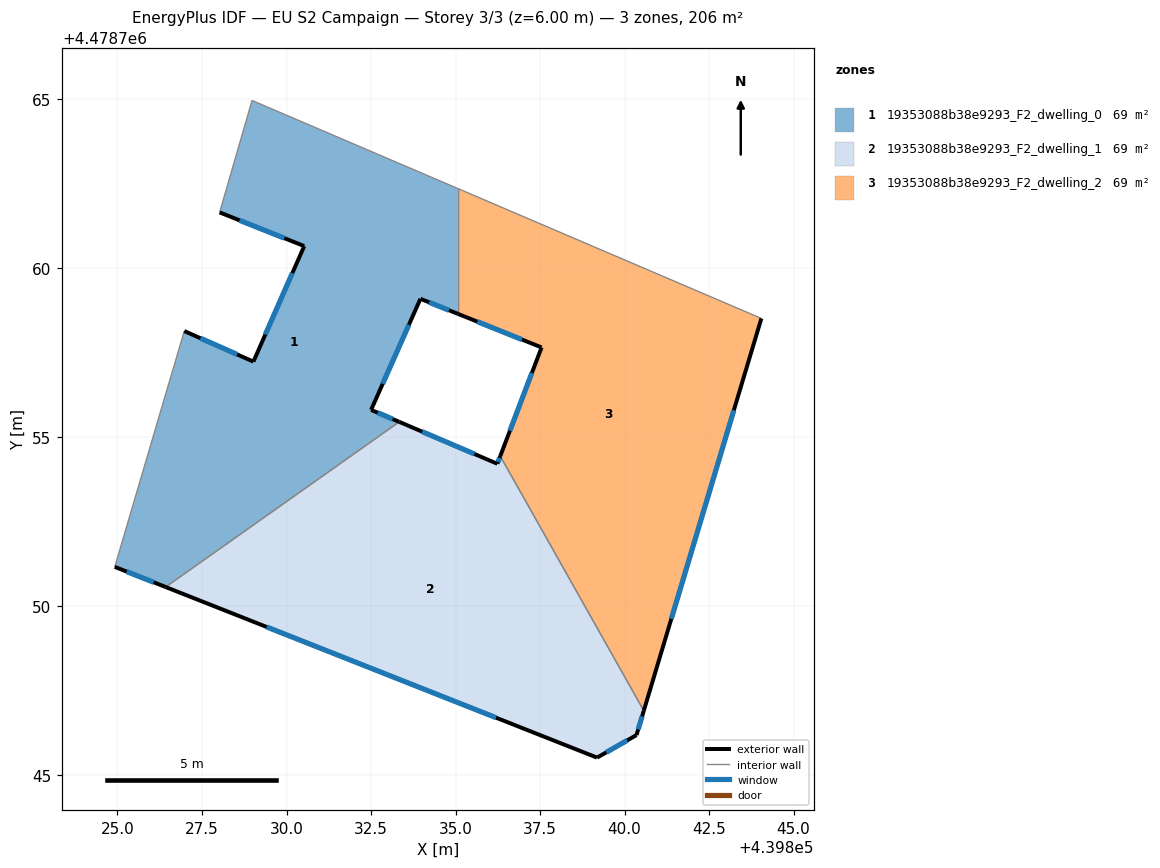
=== STOREY PLAN SPEC (per zone: floor XY polygon, exterior-wall plan segments, windows/doors) ===
zone 1: 19353088b38e9293_F2_dwelling_0  (68.6 m²)
  floor: (439835.06, 4478762.36) (439835.06, 4478758.66) (439833.96, 4478759.10) (439832.50, 4478755.81) (439833.33, 4478755.46) (439826.42, 4478750.57) (439824.92, 4478751.17) (439826.98, 4478758.14) (439829.02, 4478757.24) (439830.52, 4478760.66) (439828.02, 4478761.65) (439828.98, 4478764.96)
  exterior wall: (439833.96, 4478759.10) – (439835.06, 4478758.66)  [1.2 m]
    window: (439834.22, 4478758.99) – (439834.81, 4478758.76)  [1.0 m²]
  exterior wall: (439832.50, 4478755.81) – (439833.96, 4478759.10)  [3.6 m]
    window: (439832.84, 4478756.58) – (439833.62, 4478758.33)  [3.0 m²]
  exterior wall: (439833.34, 4478755.46) – (439832.50, 4478755.81)  [0.9 m]
    window: (439833.14, 4478755.54) – (439832.70, 4478755.73)  [0.8 m²]
  exterior wall: (439824.92, 4478751.17) – (439826.42, 4478750.57)  [1.6 m]
    window: (439825.27, 4478751.03) – (439826.07, 4478750.71)  [1.4 m²]
  exterior wall: (439829.02, 4478757.24) – (439826.98, 4478758.14)  [2.2 m]
    window: (439828.54, 4478757.45) – (439827.45, 4478757.93)  [1.9 m²]
  exterior wall: (439830.52, 4478760.66) – (439829.02, 4478757.24)  [3.7 m]
    window: (439830.17, 4478759.86) – (439829.37, 4478758.04)  [3.2 m²]
  exterior wall: (439828.02, 4478761.65) – (439830.52, 4478760.66)  [2.7 m]
    window: (439828.61, 4478761.42) – (439829.94, 4478760.89)  [2.3 m²]
  interior walls: 5
zone 2: 19353088b38e9293_F2_dwelling_1  (68.6 m²)
  floor: (439836.32, 4478754.44) (439840.57, 4478746.91) (439840.35, 4478746.19) (439839.19, 4478745.52) (439826.42, 4478750.57) (439833.33, 4478755.46) (439836.24, 4478754.22)
  exterior wall: (439826.42, 4478750.57) – (439839.19, 4478745.52)  [13.7 m]
    window: (439829.41, 4478749.39) – (439836.20, 4478746.71)  [11.6 m²]
  exterior wall: (439836.24, 4478754.22) – (439833.34, 4478755.46)  [3.2 m]
    window: (439835.56, 4478754.51) – (439834.01, 4478755.17)  [2.7 m²]
  exterior wall: (439836.32, 4478754.44) – (439836.24, 4478754.22)  [0.2 m]
    window: (439836.30, 4478754.39) – (439836.26, 4478754.27)  [0.2 m²]
  exterior wall: (439840.35, 4478746.19) – (439840.57, 4478746.91)  [0.8 m]
    window: (439840.40, 4478746.36) – (439840.52, 4478746.74)  [0.6 m²]
  exterior wall: (439839.19, 4478745.52) – (439840.35, 4478746.19)  [1.3 m]
    window: (439839.46, 4478745.68) – (439840.08, 4478746.03)  [1.1 m²]
  interior walls: 2
zone 3: 19353088b38e9293_F2_dwelling_2  (68.6 m²)
  floor: (439844.05, 4478758.52) (439840.57, 4478746.91) (439836.32, 4478754.44) (439837.55, 4478757.66) (439835.06, 4478758.66) (439835.06, 4478762.36)
  exterior wall: (439837.55, 4478757.66) – (439836.32, 4478754.44)  [3.4 m]
    window: (439837.26, 4478756.91) – (439836.61, 4478755.20)  [2.9 m²]
  exterior wall: (439835.06, 4478758.66) – (439837.55, 4478757.66)  [2.7 m]
    window: (439835.65, 4478758.42) – (439836.96, 4478757.89)  [2.3 m²]
  exterior wall: (439840.57, 4478746.91) – (439844.05, 4478758.52)  [12.1 m]
    window: (439841.38, 4478749.63) – (439843.23, 4478755.80)  [10.3 m²]
  interior walls: 3

=== DERIVED (storey summary) ===
Building: EU S2 Campaign
Storey: 3 of 3  (floor level z = 6.00 m)
Storey gross floor area: 205.8 m²
Zones on this storey: 3
  - 19353088b38e9293_F2_dwelling_0: floor 68.6 m²; exterior wall 16.0 m (47.9 m²); 7 window(s) 13.5 m²; WWR 28.3%
  - 19353088b38e9293_F2_dwelling_1: floor 68.6 m²; exterior wall 19.2 m (57.7 m²); 5 window(s) 16.3 m²; WWR 28.3%
  - 19353088b38e9293_F2_dwelling_2: floor 68.6 m²; exterior wall 18.2 m (54.7 m²); 3 window(s) 15.5 m²; WWR 28.3%
Zone adjacency (shared interzone walls):
  - 19353088b38e9293_F2_dwelling_0 ↔ 19353088b38e9293_F2_dwelling_1
  - 19353088b38e9293_F2_dwelling_0 ↔ 19353088b38e9293_F2_dwelling_2
  - 19353088b38e9293_F2_dwelling_1 ↔ 19353088b38e9293_F2_dwelling_2